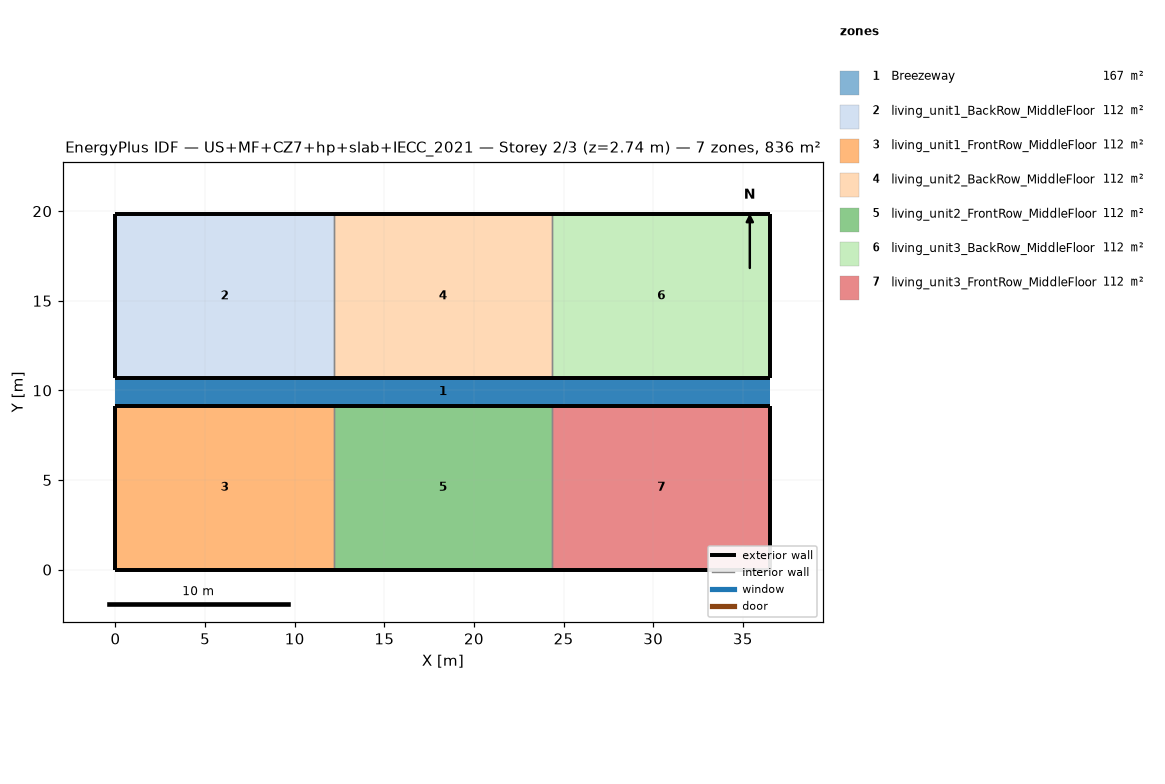
=== STOREY PLAN SPEC (per zone: floor XY polygon, exterior-wall plan segments, windows/doors) ===
zone 1: Breezeway  (167.0 m²)
  floor: (36.54, 9.16) (0.00, 9.16) (0.00, 10.68) (36.54, 10.68)
  floor: (36.54, 9.16) (0.00, 9.16) (0.00, 10.68) (36.54, 10.68)
  floor: (36.54, 9.16) (0.00, 9.16) (0.00, 10.68) (36.54, 10.68)
zone 2: living_unit1_BackRow_MiddleFloor  (111.5 m²)
  floor: (12.18, 10.68) (0.00, 10.68) (0.00, 19.84) (12.18, 19.84)
  exterior wall: (0.00, 10.68) – (12.18, 10.68)  [12.2 m]
  exterior wall: (12.18, 19.84) – (0.00, 19.84)  [12.2 m]
  exterior wall: (0.00, 19.84) – (0.00, 10.68)  [9.2 m]
  interior walls: 1
zone 3: living_unit1_FrontRow_MiddleFloor  (111.5 m²)
  floor: (12.18, 0.00) (0.00, 0.00) (0.00, 9.16) (12.18, 9.16)
  exterior wall: (0.00, 0.00) – (12.18, 0.00)  [12.2 m]
  exterior wall: (12.18, 9.16) – (0.00, 9.16)  [12.2 m]
  exterior wall: (0.00, 9.16) – (0.00, 0.00)  [9.2 m]
  interior walls: 1
zone 4: living_unit2_BackRow_MiddleFloor  (111.5 m²)
  floor: (24.36, 10.68) (12.18, 10.68) (12.18, 19.84) (24.36, 19.84)
  exterior wall: (12.18, 10.68) – (24.36, 10.68)  [12.2 m]
  exterior wall: (24.36, 19.84) – (12.18, 19.84)  [12.2 m]
  interior walls: 2
zone 5: living_unit2_FrontRow_MiddleFloor  (111.5 m²)
  floor: (24.36, 0.00) (12.18, 0.00) (12.18, 9.16) (24.36, 9.16)
  exterior wall: (12.18, 0.00) – (24.36, 0.00)  [12.2 m]
  exterior wall: (24.36, 9.16) – (12.18, 9.16)  [12.2 m]
  interior walls: 2
zone 6: living_unit3_BackRow_MiddleFloor  (111.5 m²)
  floor: (36.54, 10.68) (24.36, 10.68) (24.36, 19.84) (36.54, 19.84)
  exterior wall: (24.36, 10.68) – (36.54, 10.68)  [12.2 m]
  exterior wall: (36.54, 10.68) – (36.54, 19.84)  [9.2 m]
  exterior wall: (36.54, 19.84) – (24.36, 19.84)  [12.2 m]
  interior walls: 1
zone 7: living_unit3_FrontRow_MiddleFloor  (111.5 m²)
  floor: (36.54, 0.00) (24.36, 0.00) (24.36, 9.16) (36.54, 9.16)
  exterior wall: (24.36, 0.00) – (36.54, 0.00)  [12.2 m]
  exterior wall: (36.54, 0.00) – (36.54, 9.16)  [9.2 m]
  exterior wall: (36.54, 9.16) – (24.36, 9.16)  [12.2 m]
  interior walls: 1

=== DERIVED (storey summary) ===
Building: US+MF+CZ7+hp+slab+IECC_2021
Storey: 2 of 3  (floor level z = 2.74 m)
Storey gross floor area: 836.2 m²
Zones on this storey: 7
  - Breezeway: floor 167.0 m²
  - living_unit1_BackRow_MiddleFloor: floor 111.5 m²; exterior wall 33.5 m (86.9 m²); WWR 0.0%
  - living_unit1_FrontRow_MiddleFloor: floor 111.5 m²; exterior wall 33.5 m (86.9 m²); WWR 0.0%
  - living_unit2_BackRow_MiddleFloor: floor 111.5 m²; exterior wall 24.4 m (63.1 m²); WWR 0.0%
  - living_unit2_FrontRow_MiddleFloor: floor 111.5 m²; exterior wall 24.4 m (63.1 m²); WWR 0.0%
  - living_unit3_BackRow_MiddleFloor: floor 111.5 m²; exterior wall 33.5 m (86.9 m²); WWR 0.0%
  - living_unit3_FrontRow_MiddleFloor: floor 111.5 m²; exterior wall 33.5 m (86.9 m²); WWR 0.0%
Zone adjacency (shared interzone walls):
  - living_unit1_BackRow_MiddleFloor ↔ living_unit2_BackRow_MiddleFloor
  - living_unit1_FrontRow_MiddleFloor ↔ living_unit2_FrontRow_MiddleFloor
  - living_unit2_BackRow_MiddleFloor ↔ living_unit3_BackRow_MiddleFloor
  - living_unit2_FrontRow_MiddleFloor ↔ living_unit3_FrontRow_MiddleFloor